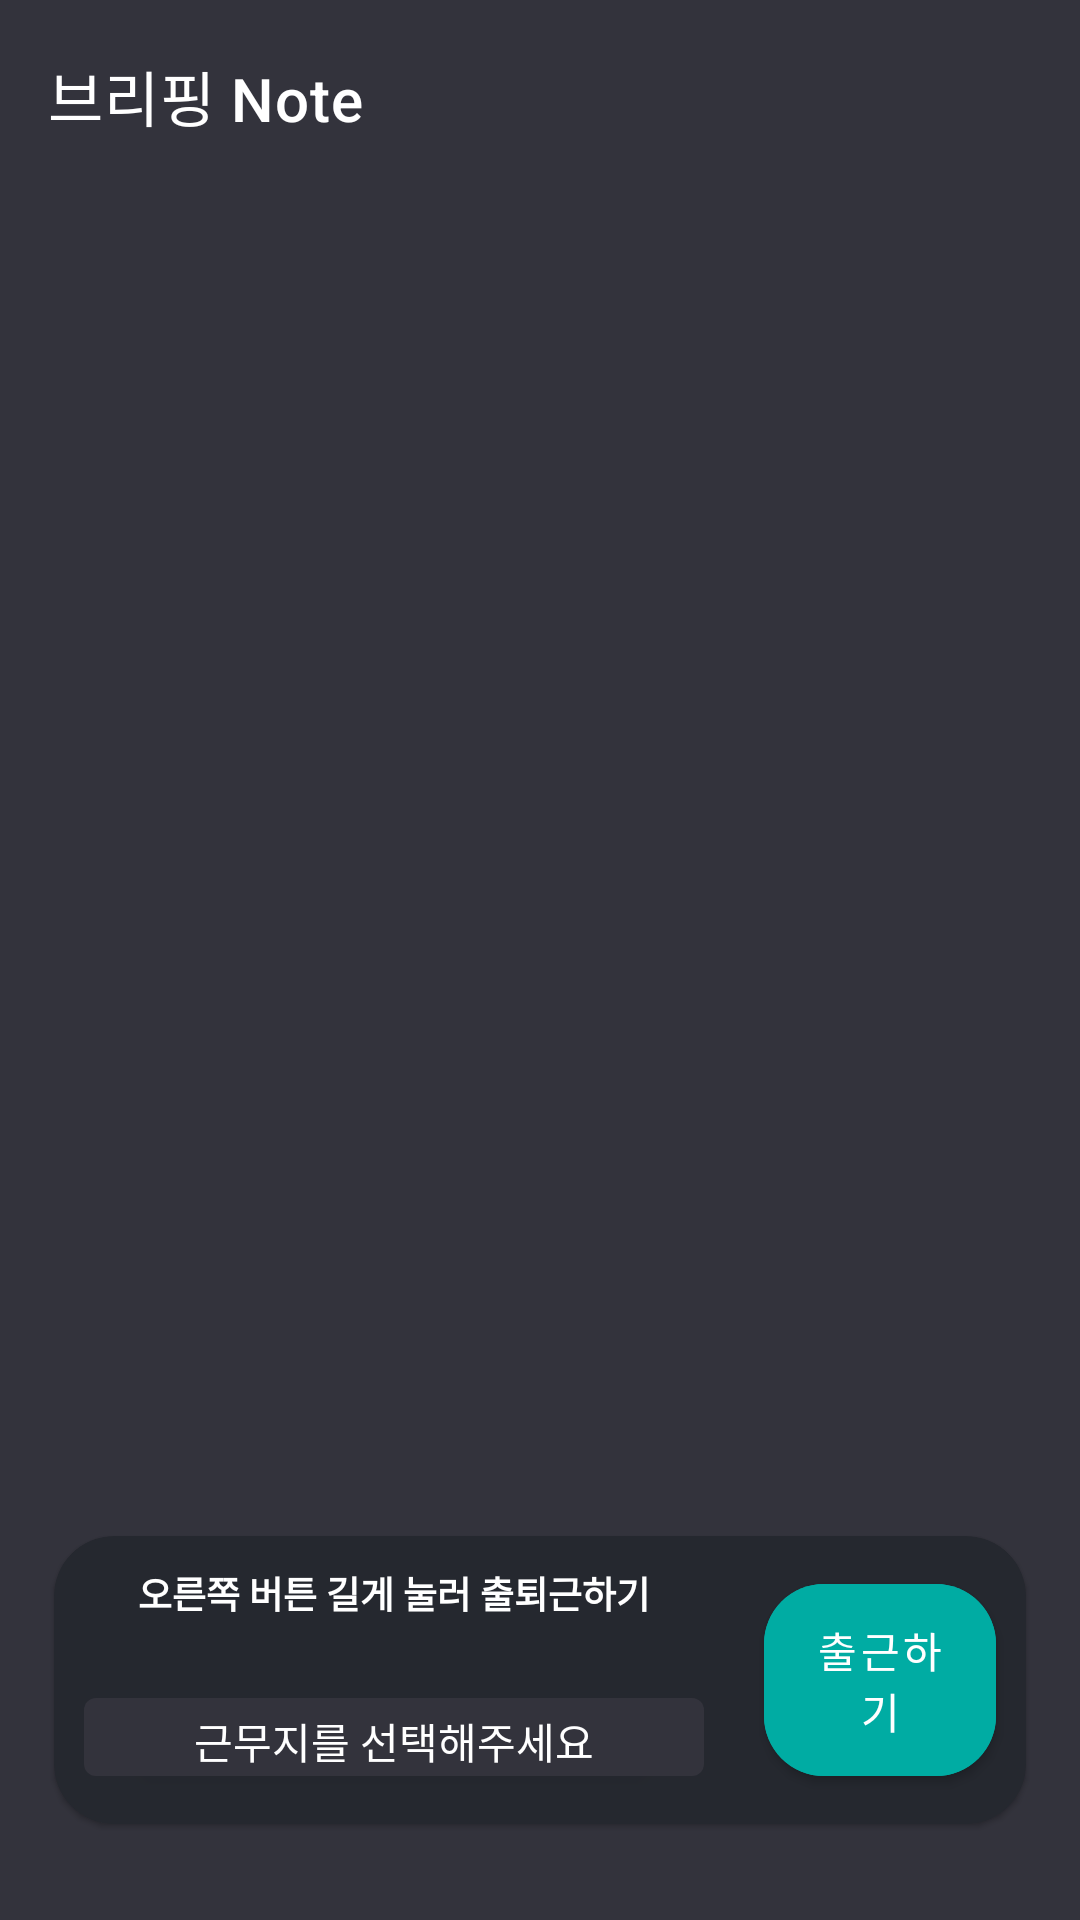

Android layout source for this screen:
<!-- AndroidManifest.xml: application theme Theme.GoWork -->
<!-- res/layout/fragment_home.xml -->
<?xml version="1.0" encoding="utf-8"?>
<FrameLayout xmlns:android="http://schemas.android.com/apk/res/android"
    xmlns:app="http://schemas.android.com/apk/res-auto"
    xmlns:tools="http://schemas.android.com/tools"
    android:layout_width="match_parent"
    android:layout_height="match_parent"
    tools:context=".view_Home.HomeFragment">

    <androidx.constraintlayout.widget.ConstraintLayout
        android:layout_width="match_parent"
        android:layout_height="match_parent">

        <androidx.constraintlayout.widget.Guideline
            android:id="@+id/guideLine_ver_1"
            android:layout_width="wrap_content"
            android:layout_height="1dp"
            android:orientation="vertical"
            app:layout_constraintGuide_percent="0.05" />

        <androidx.constraintlayout.widget.Guideline
            android:id="@+id/guideLine_ver_2"
            android:layout_width="wrap_content"
            android:layout_height="1dp"
            android:orientation="vertical"
            app:layout_constraintGuide_percent="0.95" />

        <com.google.android.material.appbar.MaterialToolbar
            android:id="@+id/toolbar"
            android:layout_width="match_parent"
            android:layout_height="0dp"
            app:layout_constraintBottom_toTopOf="@+id/guideLine_hor_toolbar"
            app:layout_constraintEnd_toEndOf="parent"
            app:layout_constraintStart_toStartOf="parent"
            app:layout_constraintTop_toTopOf="parent"
            app:title="브리핑 Note"
            app:titleMargin="10dp"
            app:titleTextColor="@color/white" />

        <androidx.constraintlayout.widget.Guideline
            android:id="@+id/guideLine_hor_toolbar"
            android:layout_width="wrap_content"
            android:layout_height="1dp"
            android:orientation="horizontal"
            app:layout_constraintGuide_percent="0.1" />

        <androidx.recyclerview.widget.RecyclerView
            android:id="@+id/rv_pay"
            android:layout_width="0dp"
            android:layout_height="180dp"
            app:layout_constraintBottom_toTopOf="@+id/guideLine_hor_card_1"
            app:layout_constraintEnd_toStartOf="@+id/guideLine_ver_2"
            app:layout_constraintStart_toStartOf="@+id/guideLine_ver_1" />

        <androidx.constraintlayout.widget.Guideline
            android:id="@+id/guideLine_hor_card_1"
            android:layout_width="wrap_content"
            android:layout_height="1dp"
            android:orientation="horizontal"
            app:layout_constraintGuide_percent="0.5" />

        <androidx.recyclerview.widget.RecyclerView
            android:id="@+id/rv"
            android:layout_width="0dp"
            android:layout_height="180dp"
            app:layout_constraintBottom_toTopOf="@+id/guideLine_hor_card_2"
            app:layout_constraintEnd_toStartOf="@+id/guideLine_ver_2"
            app:layout_constraintStart_toStartOf="@+id/guideLine_ver_1" />

        <androidx.constraintlayout.widget.Guideline
            android:id="@+id/guideLine_hor_card_2"
            android:layout_width="wrap_content"
            android:layout_height="1dp"
            android:orientation="horizontal"
            app:layout_constraintGuide_percent="0.77" />

        <androidx.constraintlayout.widget.Guideline
            android:id="@+id/guideline2"
            android:layout_width="match_parent"
            android:layout_height="1dp"
            android:orientation="horizontal"
            app:layout_constraintGuide_percent="0.8" />

        <com.google.android.material.card.MaterialCardView
            android:layout_width="0dp"
            android:layout_height="0dp"
            android:backgroundTint="@color/textField"
            app:cardCornerRadius="20dp"
            app:layout_constraintBottom_toTopOf="@+id/guideline3"
            app:layout_constraintEnd_toStartOf="@+id/guideLine_ver_2"
            app:layout_constraintStart_toStartOf="@+id/guideLine_ver_1"
            app:layout_constraintTop_toTopOf="@+id/guideline2">

            <androidx.constraintlayout.widget.ConstraintLayout
                android:layout_width="match_parent"
                android:layout_height="match_parent">

                <TextView
                    android:id="@+id/textView6"
                    android:layout_width="0dp"
                    android:layout_height="0dp"
                    android:autoSizeMaxTextSize="30dp"
                    android:autoSizeMinTextSize="10dp"
                    android:autoSizeTextType="uniform"
                    android:gravity="bottom|center_horizontal"
                    android:padding="10dp"
                    android:text="오른쪽 버튼 길게 눌러 출퇴근하기"
                    android:textColor="@color/white"
                    android:textStyle="bold"
                    app:layout_constraintBottom_toTopOf="@+id/btn_working_place"
                    app:layout_constraintEnd_toStartOf="@+id/guideLine_hor_btn"
                    app:layout_constraintHorizontal_bias="0.5"
                    app:layout_constraintStart_toStartOf="parent"
                    app:layout_constraintTop_toTopOf="parent"
                    app:layout_constraintVertical_weight="1" />

                <com.google.android.material.button.MaterialButton
                    android:id="@+id/btn_working_place"
                    style="@style/Widget.MaterialComponents.TextInputLayout.OutlinedBox.ExposedDropdownMenu"
                    android:layout_width="0dp"
                    android:layout_height="0dp"
                    android:text="근무지를 선택해주세요"
                    android:textColor="@color/white"
                    app:boxBackgroundColor="@color/textField"
                    app:boxStrokeColor="@color/textField"
                    app:boxStrokeWidth="0dp"
                    android:layout_margin="10dp"
                    app:endIconTint="@color/white"
                    app:hintTextColor="@color/white"
                    app:layout_constraintBottom_toBottomOf="parent"
                    app:layout_constraintEnd_toStartOf="@+id/guideLine_hor_btn"
                    app:layout_constraintHorizontal_bias="0.5"
                    app:layout_constraintStart_toStartOf="parent"
                    app:layout_constraintTop_toBottomOf="@+id/textView6"
                    app:layout_constraintVertical_weight="1"/>

                <androidx.constraintlayout.widget.Guideline
                    android:id="@+id/guideLine_hor_btn"
                    android:layout_width="wrap_content"
                    android:layout_height="1dp"
                    android:orientation="vertical"
                    app:layout_constraintGuide_percent="0.7" />

                <com.google.android.material.button.MaterialButton
                    android:id="@+id/btn_goWork"
                    android:layout_width="0dp"
                    android:layout_height="0dp"
                    android:layout_margin="10dp"
                    android:backgroundTint="@color/point_color"
                    android:elevation="20dp"
                    android:text="출근하기"
                    android:textColor="@color/white"
                    app:cornerRadius="20dp"
                    app:layout_constraintBottom_toBottomOf="parent"
                    app:layout_constraintEnd_toEndOf="parent"
                    app:layout_constraintStart_toStartOf="@+id/guideLine_hor_btn"
                    app:layout_constraintTop_toTopOf="parent" />

            </androidx.constraintlayout.widget.ConstraintLayout>

        </com.google.android.material.card.MaterialCardView>

        <androidx.constraintlayout.widget.Guideline
            android:id="@+id/guideline3"
            android:layout_width="match_parent"
            android:layout_height="1dp"
            android:orientation="horizontal"
            app:layout_constraintGuide_percent="0.95" />

        
        
        
        
        
        
        
        
        

        
        
        
        
        
        
        
        

        
        
        
        
        
        
        
        
        

    </androidx.constraintlayout.widget.ConstraintLayout>

</FrameLayout>
<!-- resources referenced by this layout -->
<resources>
  <color name="point_color">#00aca3</color>
  <color name="textField">#25282f</color>
  <color name="white">#FFFFFFFF</color>
  <style name="Theme.GoWork" parent="Theme.MaterialComponents.DayNight.NoActionBar">
          
          <item name="colorPrimary">@color/purple_500</item>
          <item name="colorPrimaryVariant">@color/purple_700</item>
          <item name="colorOnPrimary">@color/white</item>
          
          <item name="colorSecondary">@color/teal_200</item>
          <item name="colorSecondaryVariant">@color/teal_700</item>
          <item name="colorOnSecondary">@color/black</item>
          
          <item name="android:statusBarColor" tools:targetApi="l">?attr/colorPrimaryVariant</item>
          
  
          
          <item name="android:windowBackground">@color/basic</item>
      </style>
  <color name="purple_500">#33333c</color>
  <color name="purple_700">#33333c</color>
  <color name="teal_200">#FF03DAC5</color>
  <color name="teal_700">#FF018786</color>
  <color name="black">#FF000000</color>
  <color name="basic">#33333c</color>
</resources>
